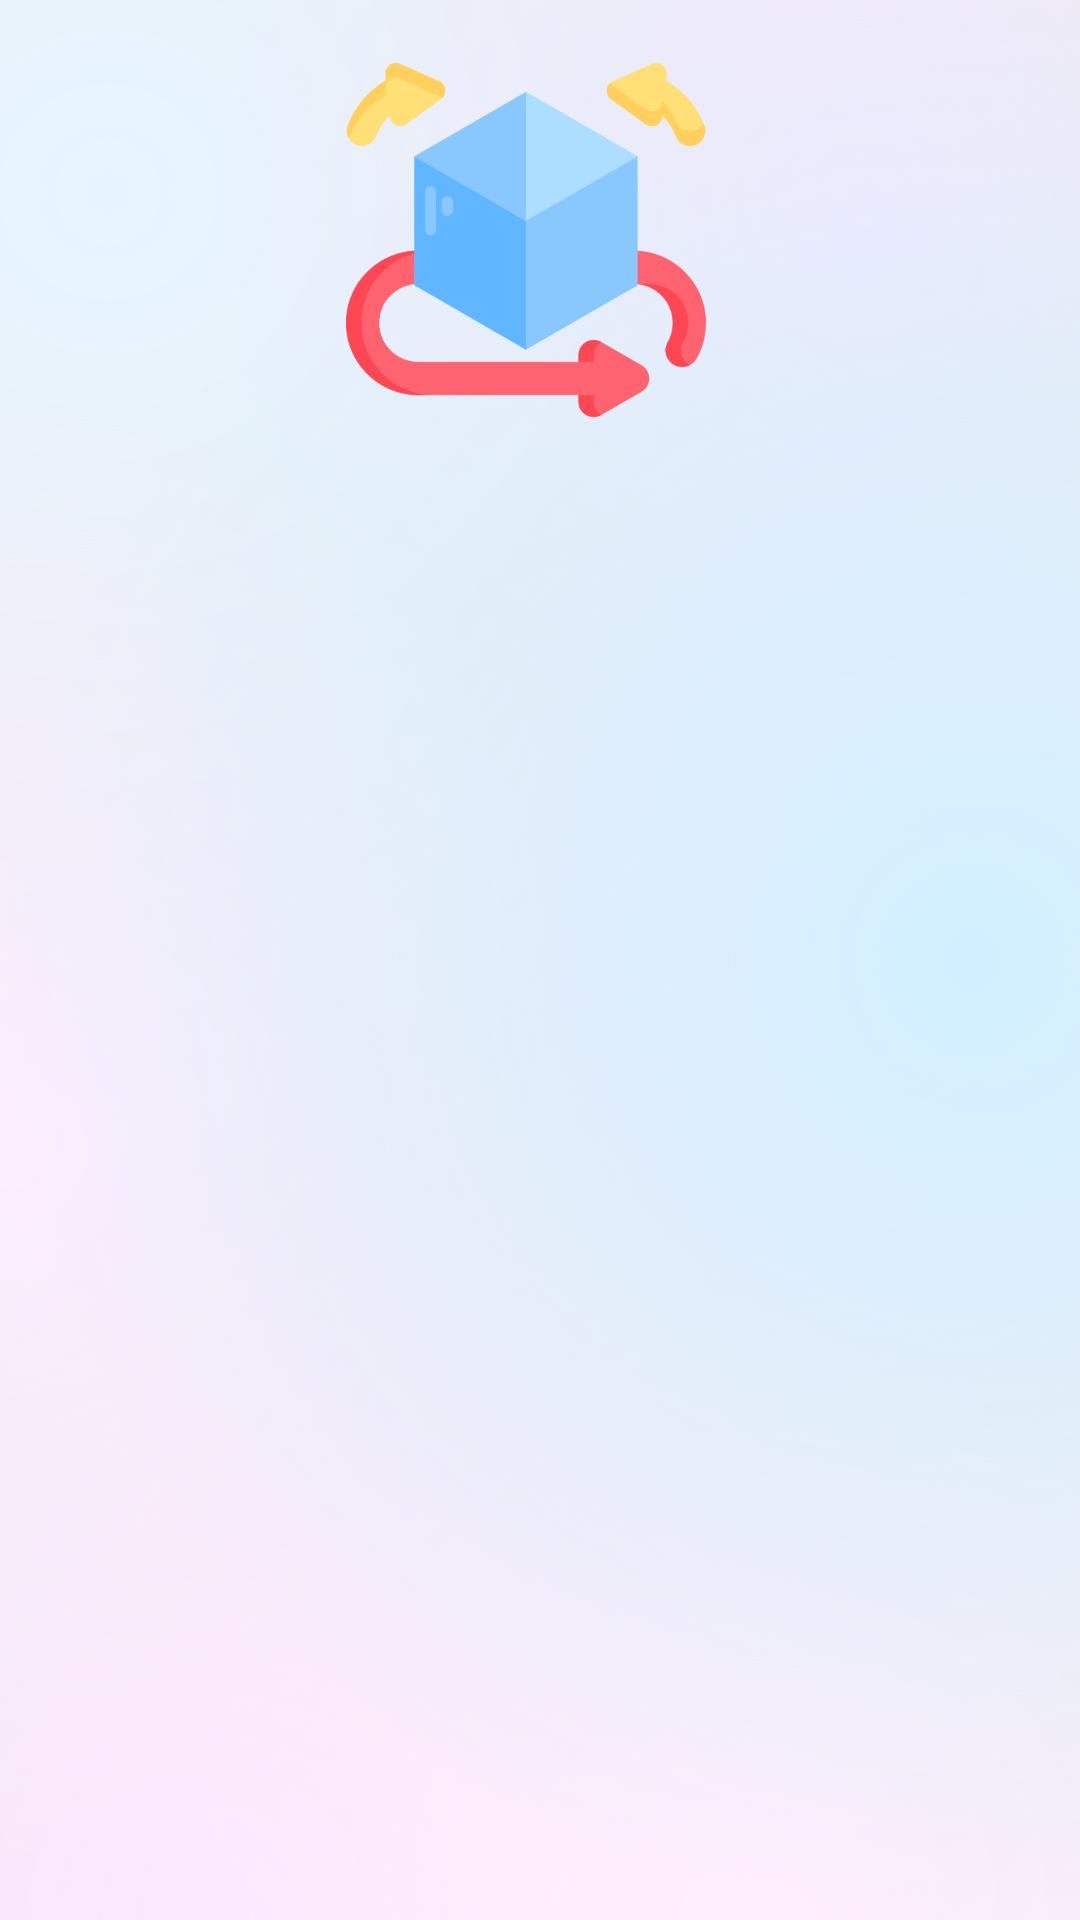

The Android layout XML behind this screen, and the referenced resources:
<!-- AndroidManifest.xml: application theme Theme.YoungChemist -->
<!-- res/layout/fragment_saved_models.xml -->
<?xml version="1.0" encoding="utf-8"?>
<layout xmlns:android="http://schemas.android.com/apk/res/android"
    xmlns:app="http://schemas.android.com/apk/res-auto"
    xmlns:tools="http://schemas.android.com/tools">

    <data>
        <variable
            name="viewModel"
            type="com.chemist.youngchemist.ui.screen.main.saved_models.SavedModelsFragmentViewModel" />

    </data>

    <FrameLayout
        android:layout_width="match_parent"
        android:layout_height="match_parent"
        android:background="@drawable/main_background"
        tools:context=".ui.screen.main.saved_models.SavedModelsFragment">

        <androidx.core.widget.NestedScrollView
            android:layout_width="match_parent"
            android:layout_marginBottom="10dp"
            android:layout_height="match_parent">

            <androidx.constraintlayout.widget.ConstraintLayout
                android:id="@+id/main_container"
                android:layout_width="match_parent"
                android:layout_height="match_parent">

                <ImageView
                    android:id="@+id/imageView2"
                    android:layout_width="120dp"
                    android:layout_height="120dp"
                    android:layout_marginTop="20dp"
                    android:src="@drawable/ic_icon_3d_main"
                    app:layout_constraintEnd_toStartOf="@+id/tv_amount_off_models"
                    app:layout_constraintHorizontal_bias="0.85"
                    app:layout_constraintStart_toStartOf="parent"
                    app:layout_constraintTop_toTopOf="parent" />

                <TextView
                    android:id="@+id/tv_amount_off_models"
                    style="@style/TittleTextStyle"
                    android:layout_width="wrap_content"
                    android:layout_height="wrap_content"
                    android:textSize="80sp"
                    android:visibility="gone"
                    app:layout_constraintBottom_toBottomOf="@+id/imageView2"
                    app:layout_constraintEnd_toEndOf="parent"
                    app:layout_constraintHorizontal_bias="0.71"
                    app:layout_constraintStart_toStartOf="parent"
                    app:layout_constraintTop_toTopOf="@+id/imageView2"
                    app:layout_constraintVertical_bias="0.5"
                    tools:text="1">

                </TextView>

                <TextView
                    android:id="@+id/tv_empty_list"
                    style="@style/SubTitleTextStyle"
                    android:layout_width="wrap_content"
                    android:layout_height="wrap_content"
                    android:visibility="gone"
                    android:text="Пока нет сохраненных моделей"
                    app:layout_constraintEnd_toEndOf="parent"
                    app:layout_constraintStart_toStartOf="parent"
                    app:layout_constraintTop_toBottomOf="@+id/imageView2">
                </TextView>

                <TextView
                    android:id="@+id/tv_empty_search"
                    style="@style/SubTitleTextStyle"
                    android:layout_width="wrap_content"
                    android:layout_height="wrap_content"
                    android:text="По вашему запросу ничего не найдено"
                    app:layout_constraintEnd_toEndOf="parent"
                    android:visibility="gone"
                    android:layout_marginTop="10dp"
                    app:layout_constraintStart_toStartOf="parent"
                    app:layout_constraintTop_toBottomOf="@id/searching_container">

                </TextView>

                <LinearLayout
                    android:id="@+id/searching_container"
                    android:layout_width="match_parent"
                    android:layout_height="wrap_content"
                    android:background="@drawable/shape_rounded_rectangle_for_edittext"
                    android:backgroundTint="@color/white"
                    android:orientation="horizontal"
                    android:padding="10dp"
                    android:visibility="gone"
                    android:layout_marginTop="15dp"
                    android:layout_marginStart="15dp"
                    android:layout_marginEnd="15dp"
                    app:layout_constraintStart_toStartOf="parent"
                    app:layout_constraintTop_toBottomOf="@+id/imageView2">

                    <ImageView
                        android:id="@+id/iv_search"
                        android:layout_width="wrap_content"
                        android:layout_height="wrap_content"
                        android:src="@drawable/ic_baseline_search_24" />

                    <EditText
                        android:id="@+id/et_model_search"
                        android:layout_width="250dp"
                        android:layout_height="wrap_content"
                        android:background="@null"
                        android:onTextChanged="@{viewModel.onModelNameSearchTextChanged}"
                        android:hint="Поиск по названию"/>
                </LinearLayout>

                <androidx.recyclerview.widget.RecyclerView
                    android:id="@+id/rv_3D_models"
                    android:layout_width="match_parent"
                    android:minHeight="470dp"
                    android:layout_height="wrap_content"
                    android:layout_marginTop="20dp"
                    android:nestedScrollingEnabled="false"
                    android:layout_marginBottom="50dp"
                    app:layout_constraintBottom_toBottomOf="parent"
                    app:layout_constraintTop_toBottomOf="@+id/searching_container" />

            </androidx.constraintlayout.widget.ConstraintLayout>

        </androidx.core.widget.NestedScrollView>

        <View
            android:id="@+id/snackbar_anchor"
            android:layout_width="match_parent"
            android:layout_gravity="bottom"
            android:layout_height="0dp"/>

    </FrameLayout>
</layout>
<!-- resources referenced by this layout -->
<resources>
  <color name="white">#FAFAFA</color>
  <!-- drawable ic_icon_3d_main: png bitmap (drawable-v24, 29324 bytes) -->
  <!-- drawable main_background: vector/xml drawable (drawable, 2364 chars, omitted) -->
  <!-- drawable shape_rounded_rectangle_for_edittext (drawable) -->
  <?xml version="1.0" encoding="utf-8"?>
  <selector xmlns:android="http://schemas.android.com/apk/res/android">
      <item>
          <shape
              android:shape="rectangle">
              <solid android:color="@color/white"/>
              <corners android:radius="@dimen/corner_radius_small"/>
              <padding android:right="15dp"
                  android:bottom="3dp"
                  android:top="3dp"
                  android:left="15dp"/>
          </shape>
      </item>
  </selector>
  <style name="SubTitleTextStyle" parent="Widget.MaterialComponents.TextView">
          <item name="android:textSize">18sp</item>
          <item name="android:textColor">@color/black</item>
          <item name="android:textAppearance">@style/TextAppearance.AppCompat.Display2</item>
      </style>
  <style name="TittleTextStyle" parent="Widget.MaterialComponents.TextView">
          <item name="android:textSize">26sp</item>
          <item name="android:textColor">@color/black</item>
          <item name="android:textStyle">bold</item>
          <item name="android:textAppearance">@style/TextAppearance.AppCompat.Display2</item>
      </style>
  <style name="Theme.YoungChemist" parent="Theme.MaterialComponents.DayNight.DarkActionBar">
          
          <item name="colorPrimary">@color/purple_500</item>
          <item name="colorPrimaryVariant">@color/purple_700</item>
          <item name="colorOnPrimary">@color/white</item>
          
          <item name="colorSecondary">@color/teal_200</item>
          <item name="colorSecondaryVariant">@color/teal_700</item>
          <item name="colorOnSecondary">@color/black</item>
          
          <item name="android:statusBarColor" tools:targetApi="l">?attr/colorPrimaryVariant</item>
          
      </style>
  <dimen name="corner_radius_small">10dp</dimen>
  <color name="black">#FF000000</color>
  <color name="purple_500">#FF6200EE</color>
  <color name="purple_700">#FF3700B3</color>
  <color name="teal_200">#FF03DAC5</color>
  <color name="teal_700">#FF018786</color>
</resources>
